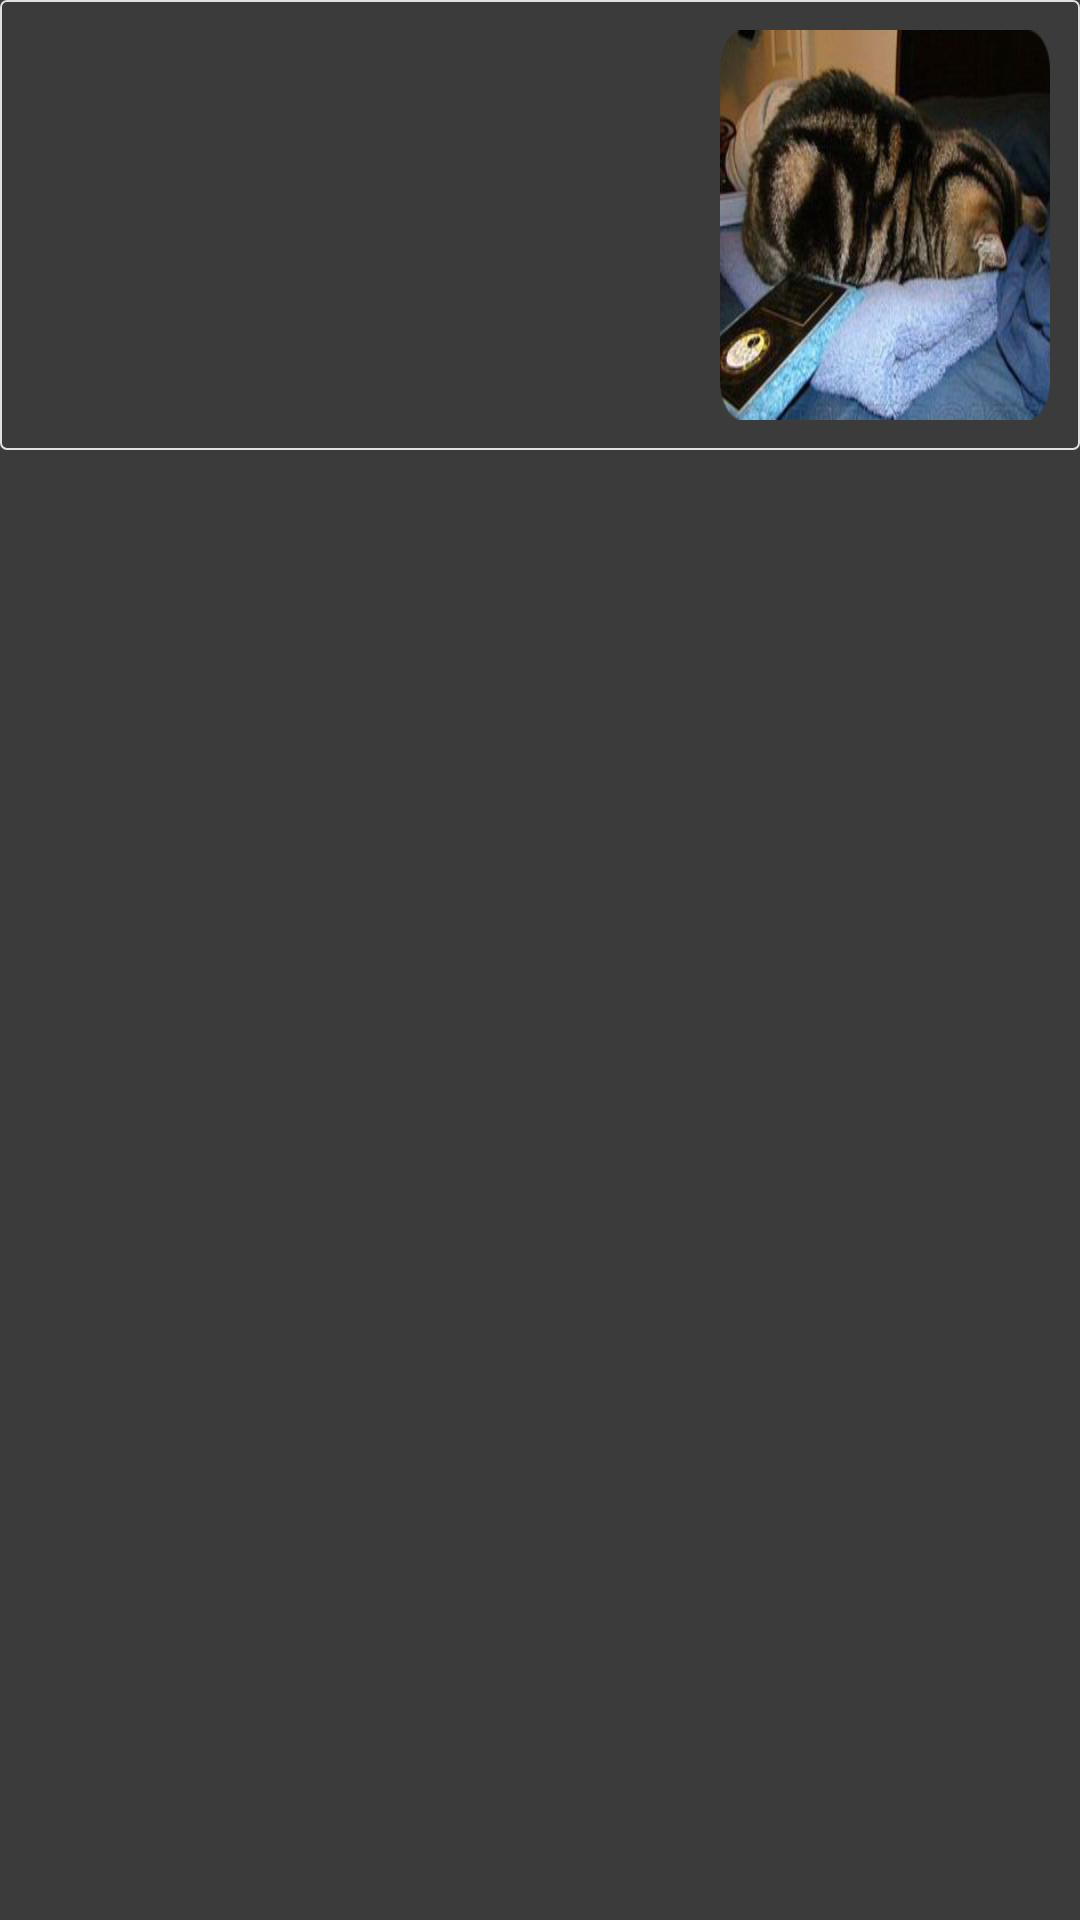

Write the Android layout XML for this screen, with the resource values it uses.
<!-- AndroidManifest.xml: application theme AppTheme -->
<!-- res/layout/news_list_item.xml -->
<?xml version="1.0" encoding="utf-8"?>
<LinearLayout xmlns:android="http://schemas.android.com/apk/res/android"
    android:layout_width="match_parent"
    android:layout_height="match_parent"
    android:background="@color/black1"
    android:orientation="vertical" >

    <LinearLayout
        android:layout_width="match_parent"
        android:layout_height="wrap_content"
        android:background="@drawable/news_item_bg_style"
        android:orientation="horizontal" >

        <LinearLayout
            android:layout_width="0dip"
            android:layout_height="match_parent"
            android:layout_marginBottom="10dip"
            android:layout_marginLeft="10dip"
            android:layout_marginRight="5dip"
            android:layout_marginTop="10dip"
            android:layout_weight="2"
            android:gravity="center_vertical"
            android:orientation="vertical" >

            <TextView
                android:id="@+id/news_list_item_title"
                android:layout_width="wrap_content"
                android:layout_height="wrap_content"
                android:textColor="@color/white1"
                android:textSize="20sp"
                android:textStyle="bold" />

            <TextView
                android:id="@+id/news_list_item_source"
                android:layout_width="wrap_content"
                android:layout_height="wrap_content"
                android:layout_marginTop="10dip"
                android:textColor="@color/white1" />
        </LinearLayout>

        <RelativeLayout
            android:id="@+id/news_list_item_imglayout"
            android:layout_width="0dip"
            android:layout_height="match_parent"
            android:layout_marginBottom="10dip"
            android:layout_marginLeft="5dip"
            android:layout_marginRight="10dip"
            android:layout_marginTop="10dip"
            android:layout_weight="1" >

            <ImageView
                android:id="@+id/news_list_item_img"
                android:layout_width="wrap_content"
                android:layout_height="wrap_content"
                android:layout_alignParentRight="true"
                android:layout_centerVertical="true"
                android:scaleType="fitXY"
                android:src="@drawable/item5" />
        </RelativeLayout>
    </LinearLayout>

</LinearLayout>
<!-- resources referenced by this layout -->
<resources>
  <color name="black1">#3B3B3B</color>
  <color name="white1">#FFFFFF</color>
  <!-- drawable item5: png bitmap (drawable-hdpi, 108708 bytes) -->
  <!-- drawable news_item_bg_style (drawable) -->
  <?xml version="1.0" encoding="utf-8"?>
  <selector xmlns:android="http://schemas.android.com/apk/res/android">
  
      
      <item android:drawable="@drawable/news_item_true" android:state_pressed="true"/>
      <item android:drawable="@drawable/news_item_false" android:state_focused="false" android:state_pressed="false"/>
      <item android:drawable="@drawable/news_item_true" android:state_focused="true"/>
      <item android:drawable="@drawable/news_item_false" android:state_focused="false"/>
  
  </selector>
  <style name="AppTheme" parent="AppBaseTheme" />
  <!-- drawable news_item_true (drawable) -->
  <?xml version="1.0" encoding="utf-8"?>
  <shape xmlns:android="http://schemas.android.com/apk/res/android" >
  
      
      <corners
          android:bottomLeftRadius="2dip"
          android:bottomRightRadius="2dip"
          android:topLeftRadius="2dip"
          android:topRightRadius="2dip" />
      
      <solid android:color="@color/blue1" />
      
      <stroke
          android:width="2px"
          android:color="#E0E0E0" />
  
  </shape>
  <!-- drawable news_item_false (drawable) -->
  <?xml version="1.0" encoding="utf-8"?>
  <shape xmlns:android="http://schemas.android.com/apk/res/android" >
      
      <corners
          android:bottomLeftRadius="2dip"
          android:bottomRightRadius="2dip"
          android:topLeftRadius="2dip"
          android:topRightRadius="2dip" />
      
      <solid android:color="@color/transparent" />
      
      <stroke
          android:width="2px"
          android:color="#E0E0E0" />
  
  </shape>
  <style name="AppBaseTheme" parent="android:Theme.Light" />
  <color name="blue1">#BFEFFF</color>
  <color name="transparent">#00000000</color>
</resources>
